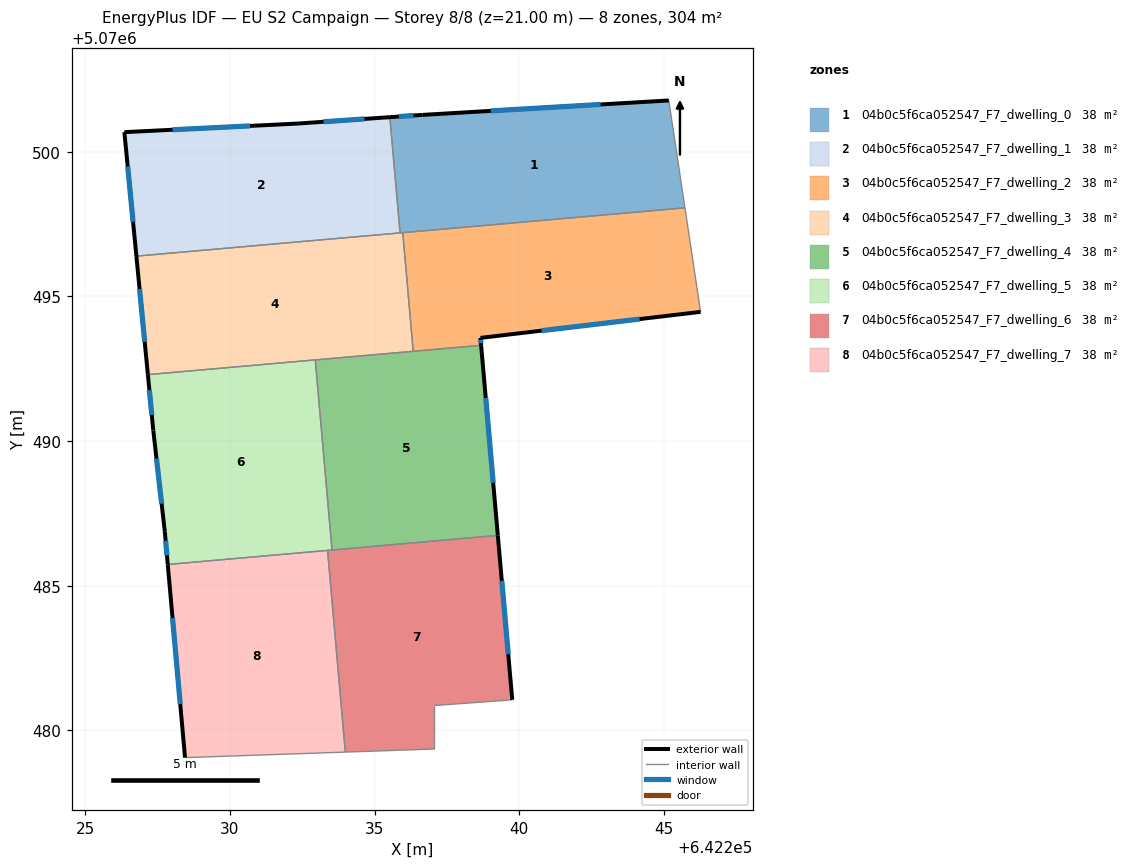
=== STOREY PLAN SPEC (per zone: floor XY polygon, exterior-wall plan segments, windows/doors) ===
zone 1: 04b0c5f6ca052547_F7_dwelling_0  (37.9 m²)
  floor: (642245.72, 5070498.06) (642245.17, 5070501.77) (642236.66, 5070501.27) (642235.53, 5070501.20) (642235.88, 5070497.20)
  exterior wall: (642235.53, 5070501.20) – (642236.66, 5070501.27)  [1.1 m]
    window: (642235.84, 5070501.22) – (642236.35, 5070501.25)  [0.7 m²]
  exterior wall: (642236.66, 5070501.27) – (642245.17, 5070501.77)  [8.5 m]
    window: (642239.01, 5070501.41) – (642242.81, 5070501.63)  [5.1 m²]
  interior walls: 4
zone 2: 04b0c5f6ca052547_F7_dwelling_1  (37.9 m²)
  floor: (642235.88, 5070497.20) (642235.53, 5070501.20) (642232.36, 5070500.97) (642226.35, 5070500.68) (642226.77, 5070496.39)
  exterior wall: (642226.77, 5070496.39) – (642226.35, 5070500.68)  [4.3 m]
    window: (642226.65, 5070497.58) – (642226.47, 5070499.49)  [2.6 m²]
  exterior wall: (642226.35, 5070500.68) – (642232.36, 5070500.97)  [6.0 m]
    window: (642228.01, 5070500.76) – (642230.69, 5070500.89)  [3.6 m²]
  exterior wall: (642232.36, 5070500.97) – (642235.53, 5070501.20)  [3.2 m]
    window: (642233.23, 5070501.04) – (642234.65, 5070501.13)  [1.9 m²]
  interior walls: 2
zone 3: 04b0c5f6ca052547_F7_dwelling_2  (37.9 m²)
  floor: (642246.26, 5070494.47) (642245.72, 5070498.06) (642235.97, 5070497.20) (642236.33, 5070493.10) (642238.68, 5070493.31) (642238.66, 5070493.57)
  exterior wall: (642246.26, 5070494.47) – (642238.66, 5070493.57)  [7.7 m]
    window: (642244.16, 5070494.22) – (642240.76, 5070493.82)  [4.6 m²]
  exterior wall: (642238.66, 5070493.57) – (642238.68, 5070493.31)  [0.3 m]
    window: (642238.66, 5070493.50) – (642238.67, 5070493.38)  [0.2 m²]
  interior walls: 4
zone 4: 04b0c5f6ca052547_F7_dwelling_3  (37.9 m²)
  floor: (642236.33, 5070493.10) (642235.97, 5070497.20) (642226.77, 5070496.39) (642227.16, 5070492.30)
  exterior wall: (642227.16, 5070492.30) – (642226.77, 5070496.39)  [4.1 m]
    window: (642227.05, 5070493.43) – (642226.88, 5070495.26)  [2.5 m²]
  interior walls: 5
zone 5: 04b0c5f6ca052547_F7_dwelling_4  (37.9 m²)
  floor: (642239.26, 5070486.74) (642238.68, 5070493.31) (642232.95, 5070492.81) (642233.53, 5070486.24)
  exterior wall: (642238.68, 5070493.31) – (642239.26, 5070486.74)  [6.6 m]
    window: (642238.84, 5070491.49) – (642239.10, 5070488.56)  [3.9 m²]
  interior walls: 4
zone 6: 04b0c5f6ca052547_F7_dwelling_5  (37.9 m²)
  floor: (642233.53, 5070486.24) (642232.95, 5070492.81) (642227.16, 5070492.30) (642227.35, 5070490.37) (642227.75, 5070486.87) (642227.85, 5070485.74)
  exterior wall: (642227.85, 5070485.74) – (642227.75, 5070486.87)  [1.1 m]
    window: (642227.82, 5070486.05) – (642227.78, 5070486.55)  [0.7 m²]
  exterior wall: (642227.75, 5070486.87) – (642227.35, 5070490.37)  [3.5 m]
    window: (642227.64, 5070487.84) – (642227.46, 5070489.40)  [2.1 m²]
  exterior wall: (642227.35, 5070490.37) – (642227.16, 5070492.30)  [1.9 m]
    window: (642227.30, 5070490.90) – (642227.21, 5070491.76)  [1.2 m²]
  interior walls: 4
zone 7: 04b0c5f6ca052547_F7_dwelling_6  (37.9 m²)
  floor: (642239.76, 5070481.06) (642239.26, 5070486.74) (642233.37, 5070486.22) (642233.99, 5070479.25) (642237.05, 5070479.36) (642237.05, 5070480.86)
  exterior wall: (642239.26, 5070486.74) – (642239.76, 5070481.06)  [5.7 m]
    window: (642239.40, 5070485.17) – (642239.62, 5070482.63)  [3.4 m²]
  interior walls: 6
zone 8: 04b0c5f6ca052547_F7_dwelling_7  (37.9 m²)
  floor: (642233.99, 5070479.25) (642233.37, 5070486.22) (642227.85, 5070485.74) (642228.45, 5070479.06)
  exterior wall: (642228.45, 5070479.06) – (642227.85, 5070485.74)  [6.7 m]
    window: (642228.28, 5070480.91) – (642228.02, 5070483.89)  [4.0 m²]
  interior walls: 3

=== DERIVED (storey summary) ===
Building: EU S2 Campaign
Storey: 8 of 8  (floor level z = 21.00 m)
Storey gross floor area: 303.6 m²
Zones on this storey: 8
  - 04b0c5f6ca052547_F7_dwelling_0: floor 37.9 m²; exterior wall 9.7 m (29.0 m²); 2 window(s) 5.8 m²; WWR 19.9%
  - 04b0c5f6ca052547_F7_dwelling_1: floor 37.9 m²; exterior wall 13.5 m (40.5 m²); 3 window(s) 8.1 m²; WWR 19.9%
  - 04b0c5f6ca052547_F7_dwelling_2: floor 37.9 m²; exterior wall 7.9 m (23.7 m²); 2 window(s) 4.7 m²; WWR 19.9%
  - 04b0c5f6ca052547_F7_dwelling_3: floor 37.9 m²; exterior wall 4.1 m (12.3 m²); 1 window(s) 2.5 m²; WWR 19.9%
  - 04b0c5f6ca052547_F7_dwelling_4: floor 37.9 m²; exterior wall 6.6 m (19.8 m²); 1 window(s) 3.9 m²; WWR 19.9%
  - 04b0c5f6ca052547_F7_dwelling_5: floor 37.9 m²; exterior wall 6.6 m (19.8 m²); 3 window(s) 3.9 m²; WWR 19.9%
  - 04b0c5f6ca052547_F7_dwelling_6: floor 37.9 m²; exterior wall 5.7 m (17.1 m²); 1 window(s) 3.4 m²; WWR 19.9%
  - 04b0c5f6ca052547_F7_dwelling_7: floor 37.9 m²; exterior wall 6.7 m (20.1 m²); 1 window(s) 4.0 m²; WWR 19.9%
Zone adjacency (shared interzone walls):
  - 04b0c5f6ca052547_F7_dwelling_0 ↔ 04b0c5f6ca052547_F7_dwelling_1
  - 04b0c5f6ca052547_F7_dwelling_0 ↔ 04b0c5f6ca052547_F7_dwelling_2
  - 04b0c5f6ca052547_F7_dwelling_0 ↔ 04b0c5f6ca052547_F7_dwelling_3
  - 04b0c5f6ca052547_F7_dwelling_1 ↔ 04b0c5f6ca052547_F7_dwelling_3
  - 04b0c5f6ca052547_F7_dwelling_2 ↔ 04b0c5f6ca052547_F7_dwelling_3
  - 04b0c5f6ca052547_F7_dwelling_2 ↔ 04b0c5f6ca052547_F7_dwelling_4
  - 04b0c5f6ca052547_F7_dwelling_3 ↔ 04b0c5f6ca052547_F7_dwelling_4
  - 04b0c5f6ca052547_F7_dwelling_3 ↔ 04b0c5f6ca052547_F7_dwelling_5
  - 04b0c5f6ca052547_F7_dwelling_4 ↔ 04b0c5f6ca052547_F7_dwelling_5
  - 04b0c5f6ca052547_F7_dwelling_4 ↔ 04b0c5f6ca052547_F7_dwelling_6
  - 04b0c5f6ca052547_F7_dwelling_5 ↔ 04b0c5f6ca052547_F7_dwelling_6
  - 04b0c5f6ca052547_F7_dwelling_5 ↔ 04b0c5f6ca052547_F7_dwelling_7
  - 04b0c5f6ca052547_F7_dwelling_6 ↔ 04b0c5f6ca052547_F7_dwelling_7